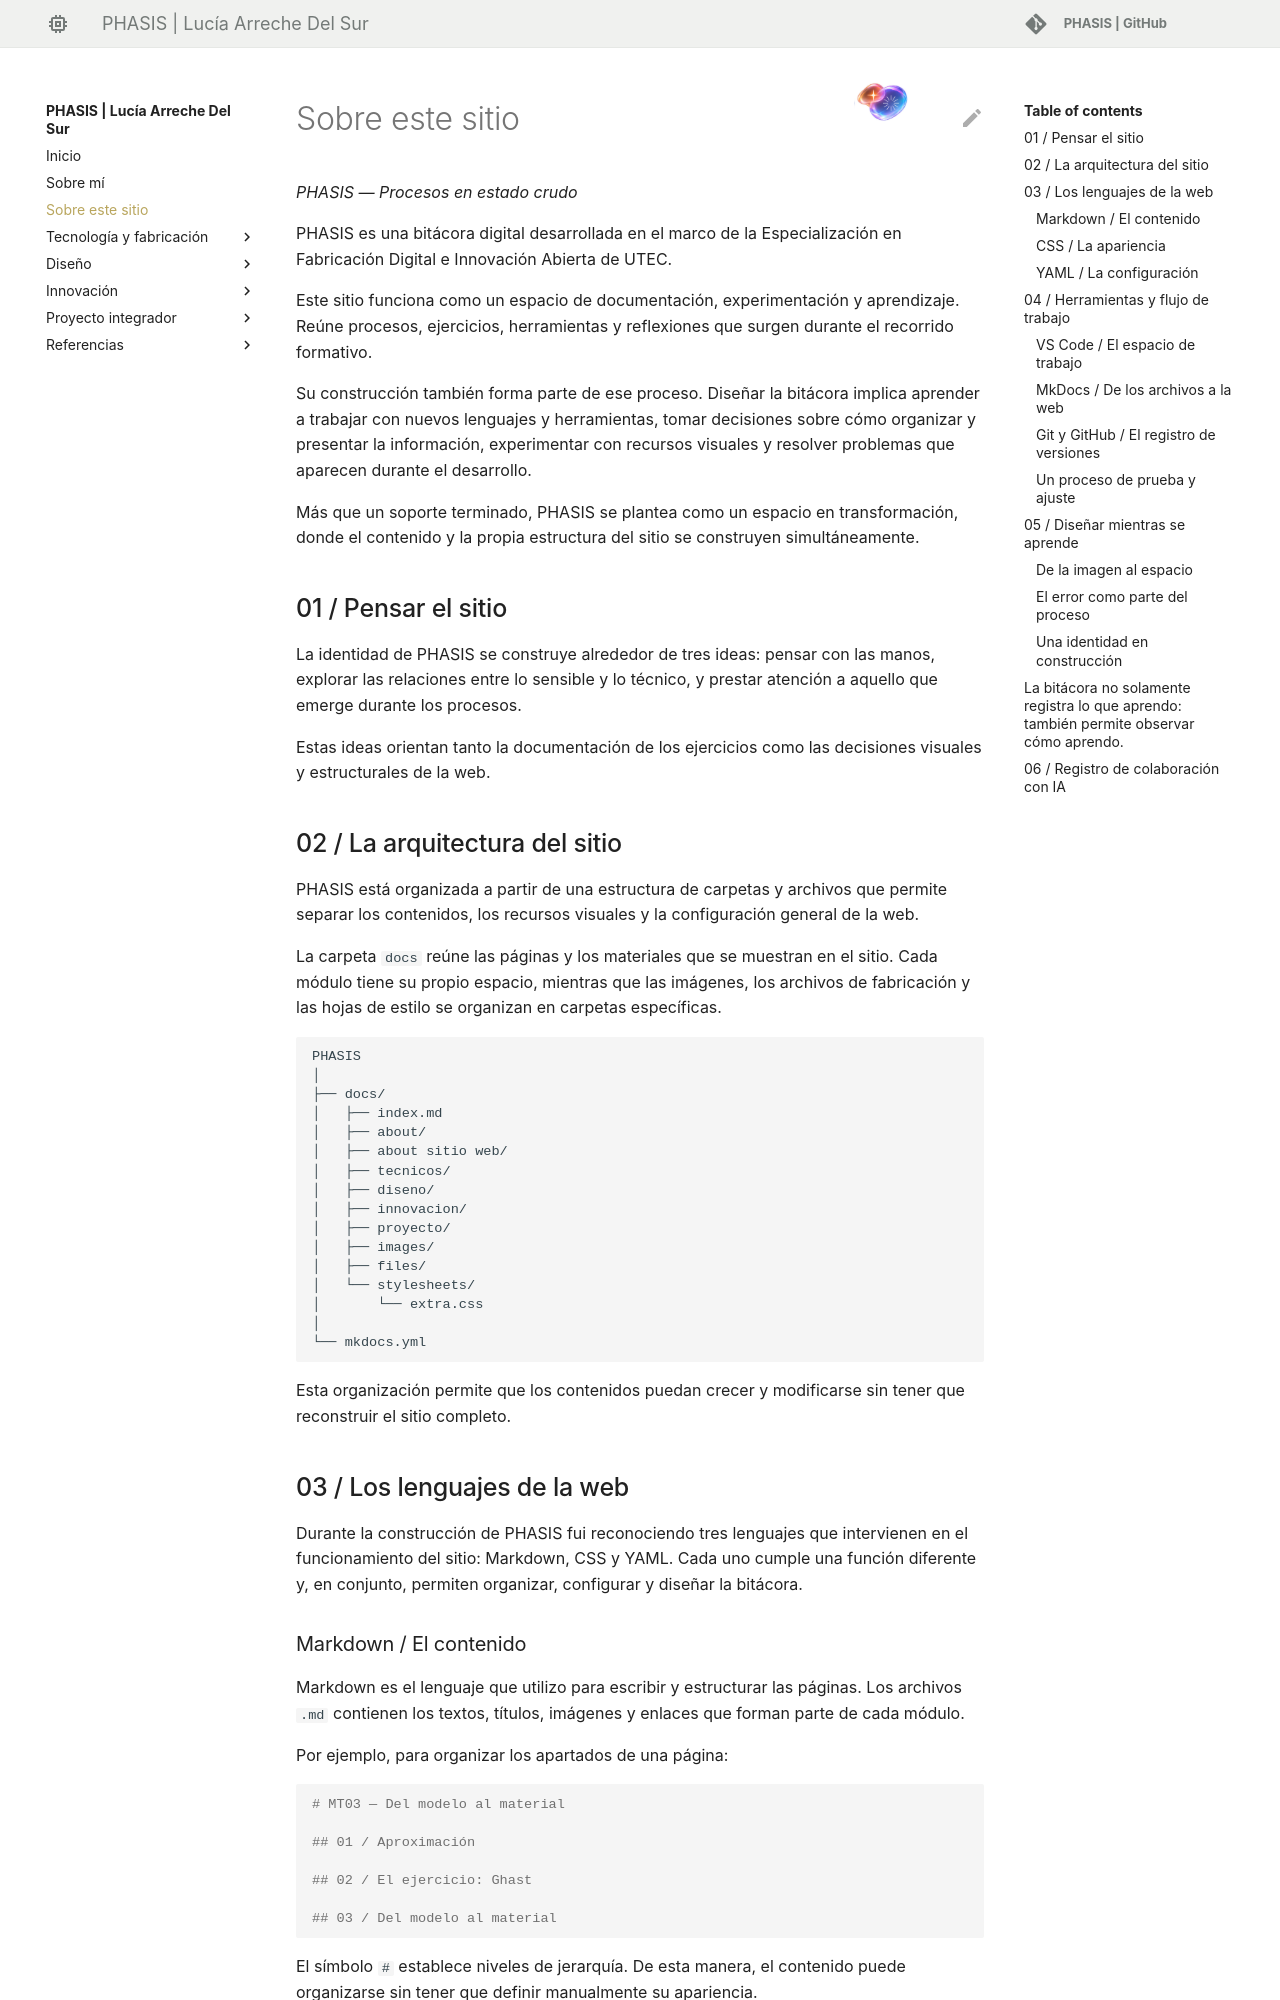

repository: luciaarreche/lucia-arreche-del-sur · page: about sitio web/sitio web-mt01/index.html · generator: mkdocs

<div style="position: relative; height: 0;">
  <img src="/lucia-arreche-del-sur/images/ia/mucha%20ia.png"
       alt="Sello de colaboración: Alta IA"
       style="position: absolute; width: 55px; height: auto; right: 75px; transform: translateY(-25px);">
</div>
# Sobre este sitio

*PHASIS — Procesos en estado crudo*

PHASIS es una bitácora digital desarrollada en el marco de la Especialización en Fabricación Digital e Innovación Abierta de UTEC.

Este sitio funciona como un espacio de documentación, experimentación y aprendizaje. Reúne procesos, ejercicios, herramientas y reflexiones que surgen durante el recorrido formativo.

Su construcción también forma parte de ese proceso. Diseñar la bitácora implica aprender a trabajar con nuevos lenguajes y herramientas, tomar decisiones sobre cómo organizar y presentar la información, experimentar con recursos visuales y resolver problemas que aparecen durante el desarrollo.

Más que un soporte terminado, PHASIS se plantea como un espacio en transformación, donde el contenido y la propia estructura del sitio se construyen simultáneamente.

## 01 / Pensar el sitio

La identidad de PHASIS se construye alrededor de tres ideas: pensar con las manos, explorar las relaciones entre lo sensible y lo técnico, y prestar atención a aquello que emerge durante los procesos.

Estas ideas orientan tanto la documentación de los ejercicios como las decisiones visuales y estructurales de la web.
## 02 / La arquitectura del sitio

PHASIS está organizada a partir de una estructura de carpetas y archivos que permite separar los contenidos, los recursos visuales y la configuración general de la web.

La carpeta `docs` reúne las páginas y los materiales que se muestran en el sitio. Cada módulo tiene su propio espacio, mientras que las imágenes, los archivos de fabricación y las hojas de estilo se organizan en carpetas específicas.

```text
PHASIS
│
├── docs/
│   ├── index.md
│   ├── about/
│   ├── about sitio web/
│   ├── tecnicos/
│   ├── diseno/
│   ├── innovacion/
│   ├── proyecto/
│   ├── images/
│   ├── files/
│   └── stylesheets/
│       └── extra.css
│
└── mkdocs.yml
```

Esta organización permite que los contenidos puedan crecer y modificarse sin tener que reconstruir el sitio completo.
## 03 / Los lenguajes de la web

Durante la construcción de PHASIS fui reconociendo tres lenguajes que intervienen en el funcionamiento del sitio: Markdown, CSS y YAML. Cada uno cumple una función diferente y, en conjunto, permiten organizar, configurar y diseñar la bitácora.
